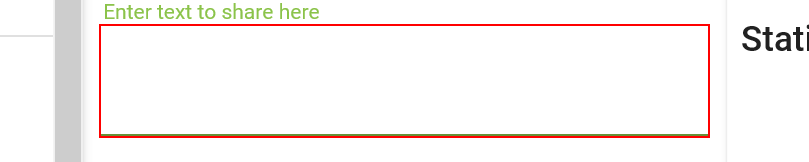
Task: This is a bot which reads the excel containing the client details , then navigates to the website "https://www.the-qrcode-generator.com/"  and generates the QR code based on "Client ID" and "Client Name" , saves it in the PNG format and sends the respective QR code to the respective mail id as attachment ...
Workflow: Day 22 - 23

Step 1: type "[CStr(row(1)) + " " + CStr(row(0))]" into the text box

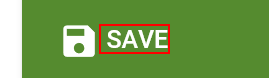
Step 2: click on the element 'Save'

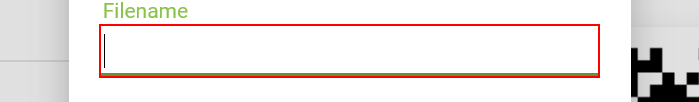
Step 3: type [Cstr(row(1))] into the text box

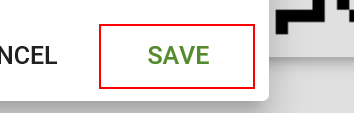
Step 4: click on the button 'Save'
